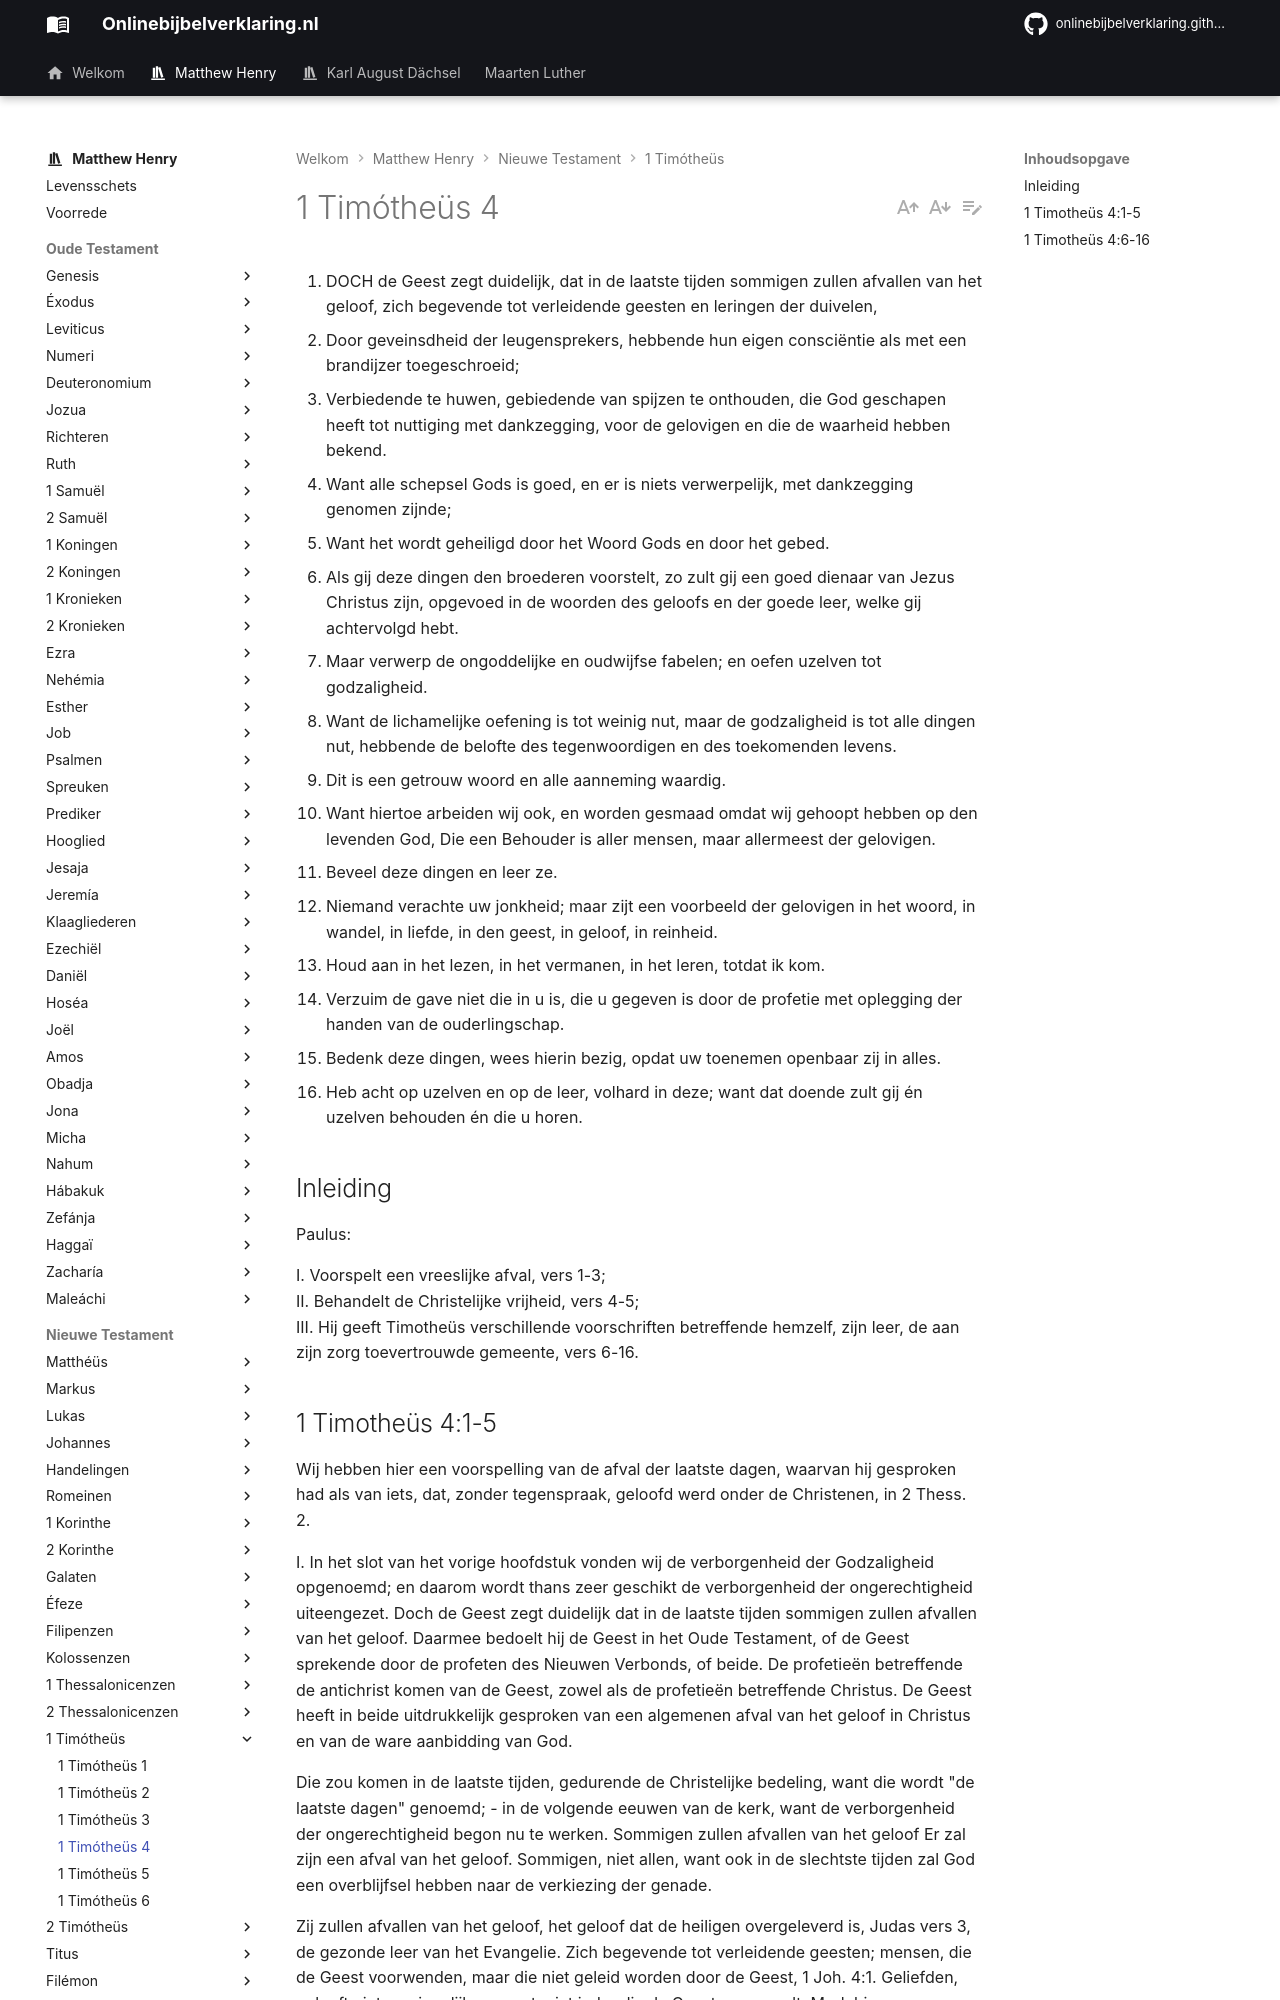

repository: onlinebijbelverklaring/onlinebijbelverklaring.github.io · page: matthewhenry/1Timotheus/1Timotheus4/index.html · generator: mkdocs

1. DOCH de Geest zegt duidelijk, dat in de laatste tijden sommigen zullen afvallen van het geloof, zich begevende tot verleidende geesten en leringen der duivelen,
2. Door geveinsdheid der leugensprekers, hebbende hun eigen consciëntie als met een brandijzer toegeschroeid;
3. Verbiedende te huwen, gebiedende van spijzen te onthouden, die God geschapen heeft tot nuttiging met dankzegging, voor de gelovigen en die de waarheid hebben bekend.
4. Want alle schepsel Gods is goed, en er is niets verwerpelijk, met dankzegging genomen zijnde;
5. Want het wordt geheiligd door het Woord Gods en door het gebed.
6. Als gij deze dingen den broederen voorstelt, zo zult gij een goed dienaar van Jezus Christus zijn, opgevoed in de woorden des geloofs en der goede leer, welke gij achtervolgd hebt.
7. Maar verwerp de ongoddelijke en oudwijfse fabelen; en oefen uzelven tot godzaligheid.
8. Want de lichamelijke oefening is tot weinig nut, maar de godzaligheid is tot alle dingen nut, hebbende de belofte des tegenwoordigen en des toekomenden levens.
9. Dit is een getrouw woord en alle aanneming waardig.
10. Want hiertoe arbeiden wij ook, en worden gesmaad omdat wij gehoopt hebben op den levenden God, Die een Behouder is aller mensen, maar allermeest der gelovigen.
11. Beveel deze dingen en leer ze.
12. Niemand verachte uw jonkheid; maar zijt een voorbeeld der gelovigen in het woord, in wandel, in liefde, in den geest, in geloof, in reinheid.
13. Houd aan in het lezen, in het vermanen, in het leren, totdat ik kom.
14. Verzuim de gave niet die in u is, die u gegeven is door de profetie met oplegging der handen van de ouderlingschap.
15. Bedenk deze dingen, wees hierin bezig, opdat uw toenemen openbaar zij in alles.
16. Heb acht op uzelven en op de leer, volhard in deze; want dat doende zult gij én uzelven behouden én die u horen.

## Inleiding

Paulus: 

I. Voorspelt een vreeslijke afval, vers 1-3;  
II. Behandelt de Christelijke vrijheid, vers 4-5;  
III. Hij geeft Timotheüs verschillende voorschriften betreffende hemzelf, zijn leer, de aan zijn zorg toevertrouwde gemeente, vers 6-16.
